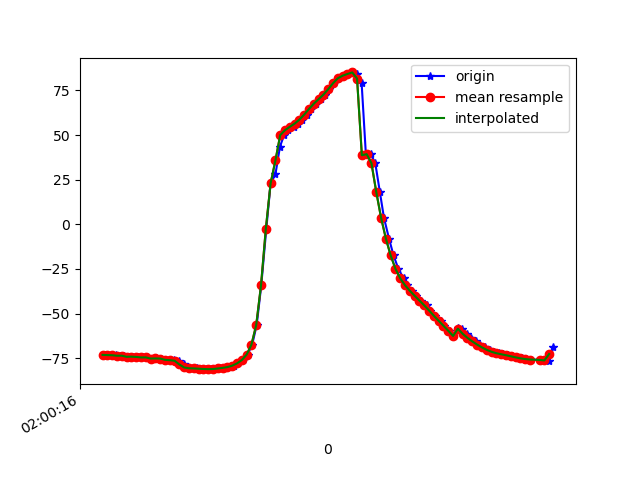

The table this chart was drawn from, first rows:
1617760816549, 456453174797652, -72.97601, 11.083712, -9.972658
1617760816552, 456453194028422, -73.27, 11.35, -9.987
1617760816577, 456453213259192, -73.25, 11.37, -10.77
1617760816594, 456453232489962, -73.32, 11.54, -10.9
1617760816611, 456453251720732, -73.61, 11.92, -11.8
1617760816628, 456453270951502, -73.58, 12, -11.93
1617760816649, 456453290182272, -74.21, 12.89, -12
1617760816667, 456453309413042, -74.12, 12.83, -12.44
1617760816689, 456453328643812, -74.28, 12.99, -12.47
1617760816707, 456453347874582, -74.56, 13.34, -13.59
1617760816725, 456453367105352, -74.53, 13.27, -13.55
1617760816746, 456453386336122, -75.19, 14.01, -13.55
1617760816762, 456453405566892, -75.12, 13.97, -13.96
1617760816783, 456453424797662, -75.19, 14.03, -13.83
1617760816803, 456453444028432, -75.95, 14.81, -14.59
1617760816818, 456453463259202, -75.87, 14.63, -14.87
1617760816838, 456453482489972, -76.1, 14.79, -14.73
1617760816858, 456453501720742, -76.42, 15.18, -15.87
1617760816878, 456453520951512, -78.51, 12.55, -10.76
1617760816897, 456453540182282, -80.18, 14.74, -15.55
1617760816915, 456453559413052, -80.62, 15.36, -16.86
1617760816933, 456453578643822, -80.72, 15.55, -17.03
1617760816952, 456453597874592, -80.88, 15.8, -17.15
1617760816972, 456453617105362, -81.04, 16.15, -17.24
1617760816991, 456453636336132, -81.13, 16.85, -17.31
1617760817010, 456453655566902, -81.05, 18.28, -17.4
1617760817030, 456453674797672, -80.76, 20.59, -17.66
1617760817048, 456453694028442, -80.4, 23.6, -17.97
1617760817068, 456453713259212, -79.97, 27.29, -18.37
1617760817088, 456453732489982, -79.18, 32.06, -19.08
1617760817105, 456453751720752, -77.9, 38.25, -20.52
1617760817124, 456453770951522, -76.04, 45.44, -22.93
1617760817144, 456453790182292, -73.02, 53.16, -26.63
1617760817163, 456453809413062, -67.45, 61.05, -32.87
1617760817182, 456453828643832, -56.42, 68.79, -44.85
1617760817201, 456453847874602, -34.18, 74.65, -68.26
1617760817222, 456453867105372, -2.543, 76.22, -101
1617760817240, 456453886336142, 22.99, 73.98, -127.6
1617760817260, 456453905566912, 28, 67.66, -131.3
1617760817279, 456453924797682, 43.56, 66.18, -150.5
1617760817296, 456453944028452, 50.01, 64.35, -158
1617760817314, 456453963259222, 52.76, 63.66, -160.5
1617760817336, 456453982489992, 54.66, 63.72, -161.6
1617760817353, 456454001720762, 56.44, 63.4, -162.1
1617760817370, 456454020951532, 58.67, 62.24, -162.8
1617760817391, 456454040182302, 61.51, 60.8, -163.5
1617760817408, 456454059413072, 64.65, 59.64, -163.9
1617760817427, 456454078643842, 67.61, 58.99, -163.7
1617760817448, 456454097874612, 70.15, 59.14, -162.3
1617760817467, 456454117105382, 72.67, 59.32, -160.4
1617760817485, 456454136336152, 75.74, 59.23, -158.7
1617760817505, 456454155566922, 79.06, 59.67, -156.8
1617760817522, 456454174797692, 81.83, 61.53, -153.9
1617760817543, 456454194028462, 83.3, 64.12, -149.5
1617760817562, 456454213259232, 84.24, 66.76, -144.9
1617760817582, 456454232490002, 85.11, 69.66, -140.7
1617760817600, 456454251720772, 84.1, 72.68, -135
1617760817619, 456454271078305, 79.25, 75.28, -125.7
1617760817637, 456454290309075, 38.72, 70.53, -89.54
1617760817657, 456454309539845, 39.33, 75.02, -86.89
1617760817676, 456454328770615, 34.25, 79.45, -77.9
... 38 more rows
